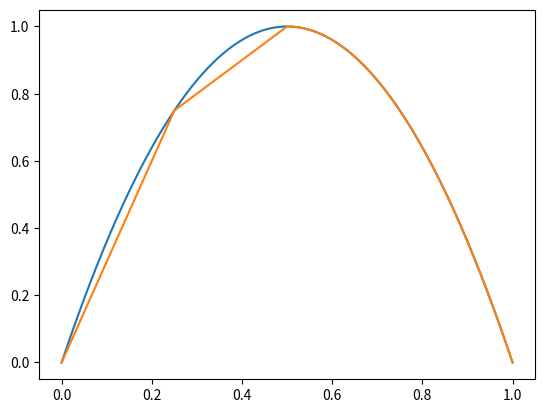

Python code for this plot:
import numpy as np
import matplotlib.pyplot as plt

def assembly_1d(f, x, e):
    """FEM assembly in 1d

    Parameters
    ----------
    f : load function

    p : numpy.array
        grid points
    e : numpy.ndarray
        elements as array of shape (k, 2), where k is number of elements
    """
    N = x.shape[0]
    k = e.shape[0]

    # Linear basis functions and derivatives
    def phi1(x):
        return 1-x

    def phi2(x):
        return x

    def dphi1(x):
        return -np.ones_like(x)

    def dphi2(x):
        return np.ones_like(x)

    # Use midpoint rule for integration
    t = np.array([0.5])
    w = np.array([1.0])

    # Evaluate basis functions at quadrature points
    phi_t = np.zeros((2, t.shape[0]))
    phi_t[0,:] = phi1(t)
    phi_t[1,:] = phi2(t)
    dphi_t = np.zeros((2, t.shape[0]))
    dphi_t[0,:] = dphi1(t)
    dphi_t[1,:] = dphi2(t)

    # System matrix and load vecor
    b = np.zeros(N)
    A = np.zeros((N, N))

    for i in range(k):
        # Element grid points
        n1 = x[e[i, 0]] 
        n2 = x[e[i, 1]]

        # Element size
        h = abs(n2-n1)

        # Mapped quadrature point
        te = n1 + (n2-n1)*t

        # Compute entries of the load vector b
        for p in range(2):
            for k in range(len(t)):
                b[e[i, p]] = b[e[i, p]] + f(te[k])*phi_t[p, k]*h*w[k]

        Ae = np.zeros((2, 2))
        # Compute entries of A
        for p in range(2):
            for q in range(2):
                for k in range(len(t)):
                    Ae[p, q] = Ae[p, q] + (1/h)*dphi_t[p, k]*(1/h)*dphi_t[q, k]*h*w[k]

        # Move to A
        for p in range(2):
            for q in range(2):
                # print(e[i, p])
                A[e[i, p], e[i, q]] = A[e[i, p], e[i, q]] + Ae[p, q]

    return A, b

def assembly_2d(f, x, e):
    """FEM assembly in 2d. Based on the example implementation
    on the course.

    Parameters
    ----------
    f : load function

    p : numpy.array
        grid points as array of shape (n, 2), where n is number of points
    e : numpy.ndarray
        elements as array of shape (k, 3), where k is number of elements
    """
    N = x.shape[0]
    k = e.shape[0]

    # Basis functions on the reference element
    phi_1 = lambda x: 1 - x[0] - x[1]
    phi_2 = lambda x: x[0]
    phi_3 = lambda x: x[1]

    # Derivatives of basis functions
    dphi_1 = lambda x: -np.ones_like(x)
    dphi_2 = lambda x: np.array([[1], [0]])
    dphi_3 = lambda x: np.array([[0], [1]])

    # Quadrature weights and positions for reference
    w = (1/6)*np.ones(3)
    t = np.array([[0.5, 0], [0.5, 0.5], [0, 0.5]]).T

    raise NotImplementedError
    


if __name__ == '__main__':
    # Load function
    def f(x):
        return 8*np.ones_like(x)

    def sol_fun(t):
        return -4*t**2+4*t

    # Uniform grid test
    p = np.linspace(0.0, 1.0, 5)
    e = np.array([[0, 1], [1, 2], [2, 3], [3, 4]])

    A, b = assembly_1d(f, p, e)
    print('Uniform test:')
    print('============================')    
    print('System matrix A:')
    print(A)
    print('Load vector b:')
    print(b)

    # Non uniform grid test
    p1 = np.linspace(0.0, 0.5, 3)
    p2 = np.linspace(0.5, 1.0, 40)
    p = np.concatenate((p1, p2[1:]))
    n = np.arange(p.shape[0])
    n1 = n[0:n.shape[0]-1]
    n2 = n[1:]
    e = np.transpose(np.vstack((n1, n2)))
    # e = np.array([[0, 1], [1, 2], [2, 3], [3, 4], [4, 5], [5, 6]])

    A, b = assembly_1d(f, p, e)
    # print('Non uniform test:')
    # print('============================')
    # print('System matrix A:')
    # print(A)
    # print('Load vector b:')
    # print(b)

    N = A.shape[0]
    A = A[1:(N-1), 1:(N-1)]
    b = b[1:(N-1)]

    u = np.linalg.solve(A, b)
    u = np.concatenate(([0.0], u, [0.0]))

    g = np.linspace(0.0, 1.0, 1000)
    u_real = sol_fun(g)

    plt.figure()
    plt.plot(g, u_real)
    plt.plot(p, u)
    plt.show()